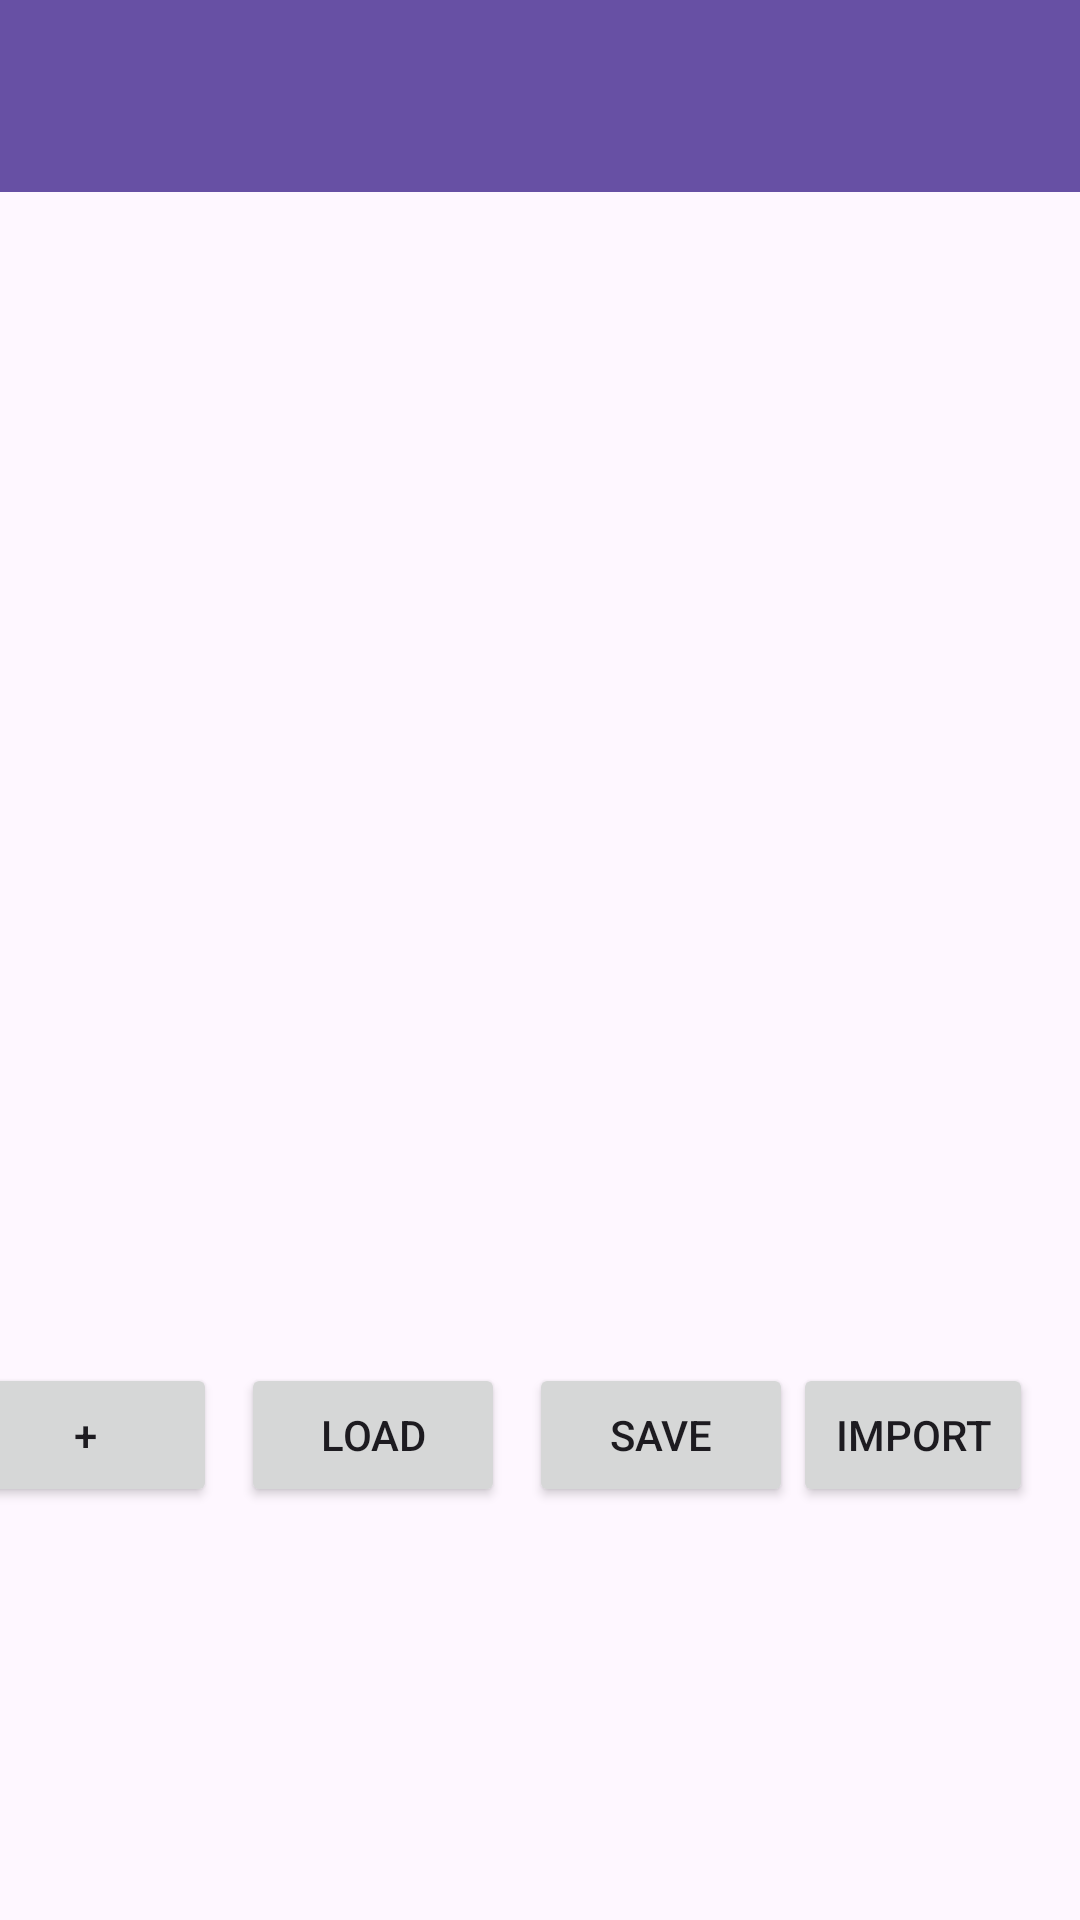

The Android layout XML behind this screen, and the referenced resources:
<!-- AndroidManifest.xml: application theme Theme.DrumMachine -->
<!-- res/layout/activity_drum_machine.xml -->
<?xml version="1.0" encoding="utf-8"?>
<androidx.constraintlayout.widget.ConstraintLayout
    xmlns:android="http://schemas.android.com/apk/res/android"
    xmlns:app="http://schemas.android.com/apk/res-auto"
    android:layout_width="match_parent"
    android:layout_height="match_parent">

    
    <androidx.appcompat.widget.Toolbar
        android:id="@+id/toolbar"
        android:layout_width="0dp"
        android:layout_height="wrap_content"
        android:background="?attr/colorPrimary"
        android:theme="@style/ThemeOverlay.AppCompat.Dark.ActionBar"
        app:layout_constraintTop_toTopOf="parent"
        app:layout_constraintLeft_toLeftOf="parent"
        app:layout_constraintRight_toRightOf="parent" />

    

    
    <androidx.recyclerview.widget.RecyclerView
        android:id="@+id/recycler_view"
        android:layout_width="0dp"
        android:layout_height="0dp"
        android:clipToPadding="false"
        android:padding="16dp"
        android:scrollbars="vertical"
        app:layout_constraintHorizontal_bias="0.0"
        app:layout_constraintLeft_toLeftOf="parent"
        app:layout_constraintRight_toRightOf="parent"
        app:layout_constraintTop_toBottomOf="@id/toolbar"
        app:layout_constraintBottom_toTopOf="@id/button_container"
        app:layout_constraintVertical_bias="0.0" />


    <LinearLayout
        android:id="@+id/button_container"
        android:layout_width="wrap_content"
        android:layout_height="wrap_content"
        android:layout_margin="16dp"
        android:orientation="horizontal"
        app:layout_constraintBottom_toBottomOf="parent"
        app:layout_constraintEnd_toEndOf="parent">

        <androidx.appcompat.widget.AppCompatButton
            android:id="@+id/new_drum_kitButton"
            android:layout_width="wrap_content"
            android:layout_height="wrap_content"
            android:contentDescription="Start new drum kit"
            android:text="+" />

        <androidx.appcompat.widget.AppCompatButton
            android:id="@+id/load_drum_kitButton"
            android:layout_width="wrap_content"
            android:layout_height="wrap_content"
            android:layout_marginStart="8dp"
            android:contentDescription="Load drum kit"
            android:text="Load" />

        <androidx.appcompat.widget.AppCompatButton
            android:id="@+id/save_drum_kitButton"
            android:layout_width="wrap_content"
            android:layout_height="wrap_content"
            android:layout_marginStart="8dp"
            android:contentDescription="Save drum kit"
            android:text="Save" />

        <androidx.appcompat.widget.AppCompatButton
            android:id="@+id/import_sound_files"
            android:layout_width="wrap_content"
            android:layout_height="wrap_content"
            android:contentDescription="Import sound files"
            android:text="Import" />

        <androidx.appcompat.widget.AppCompatToggleButton
            android:id="@+id/toggle_swap_mode_button"
            android:layout_width="wrap_content"
            android:layout_height="wrap_content"
            android:textOff="Play Mode"
            android:textOn="Swap Mode"
            android:checked="false" />
    </LinearLayout>

</androidx.constraintlayout.widget.ConstraintLayout>
<!-- resources referenced by this layout -->
<resources>
  <style name="Theme.DrumMachine" parent="Base.Theme.DrumMachine" />
  <style name="Base.Theme.DrumMachine" parent="Theme.Material3.DayNight.NoActionBar">
          
          
      </style>
</resources>
